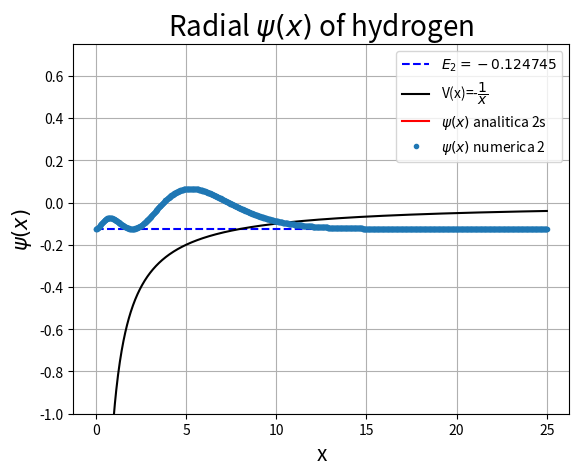
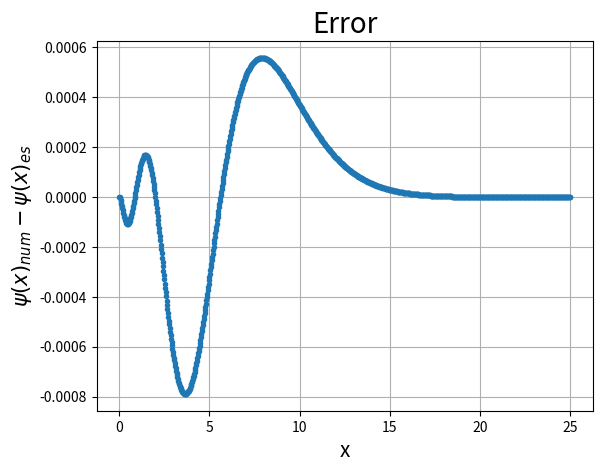

Generate these figures, in order, with matplotlib:
"""
Code to solve the 1D Schrödinger equation by discretizing the Laplacian for the coulomb potential.
The code works poorly if l > 0
"""
import time
import math
import numpy as np
import scipy.special as ssp
from scipy.sparse import diags
import  matplotlib.pyplot  as  plt

start = time.time()

n  = 1000                    # number of points
xr = 25                      # right boundary
xl = 1e-10                   # left boundary
L  = xr - xl                 # size of box
h  = (xr - xl)/n             # step size
tt = np.linspace(0, n, n)    # auxiliar array
xp = xl + h*tt               # grid on x
l  = 0                       # potentential's parameter

def U(x):
    """ Potential
    """
    return -1/x - l*(l+1)/x**2

def G(x, n, l):
    """ Analytical solution
    """
    C = (2/(n**2))*np.sqrt((math.factorial(n-l-1))/math.factorial(n+l))
    return C*((2*x/n)**l)*np.exp(-x/n)*ssp.eval_genlaguerre(n-l-1, 2*l+1, 2*x/n)
    
#=========================================================
# Build hamiltonian of system and diagonalization
#=========================================================

P = diags([1, -2, 1], [-1, 0, 1], shape=(n, n)).toarray()
V = diags(U(xp), 0, shape=(n, n)).toarray()
H = -(1/(2*h**2))*P + V

eigval, eigvec = np.linalg.eig(H)

eigvals = np.sort(eigval)
eigvecs = eigvec[:,eigval.argsort()]
psi     = eigvecs/np.sqrt(h)

#=========================================================
# Plot
#=========================================================
m = 2 # index for plot

plt.figure(1)
plt.title("Radial $\psi(x)$ of hydrogen", fontsize=20)
plt.xlabel('x', fontsize=15)
plt.ylabel('$\psi(x)$', fontsize=15)
plt.errorbar(xp, (psi[:,m])**2+eigvals[m], fmt='.',  label=f'$\psi(x)$ numerica {m}')
plt.plot(xp, np.ones(len(xp))*eigvals[m], color='blue', linestyle='--', label='$E_{%d}=%f$' %(m, eigvals[m]))

plt.plot(xp, U(xp), color='black', label='V(x)=-$\dfrac{1}{x}$')
plt.ylim(-1,0.75)

plt.plot(xp, (xp*G(xp, m, l))**2+eigvals[m], color='red', label='$\psi(x)$ analitica %ds' %m)
plt.grid()
plt.legend(loc='best')

plt.figure(2)
plt.title("Error", fontsize=20)
plt.xlabel('x', fontsize=15)
plt.ylabel('$\psi(x)_{num}-\psi(x)_{es}$', fontsize=15)
plt.errorbar(xp, psi[:,m]**2-(xp*G(xp, m, l))**2, fmt='.')
plt.grid()

print(f"--- {time.time() - start} seconds ---")
plt.show()
